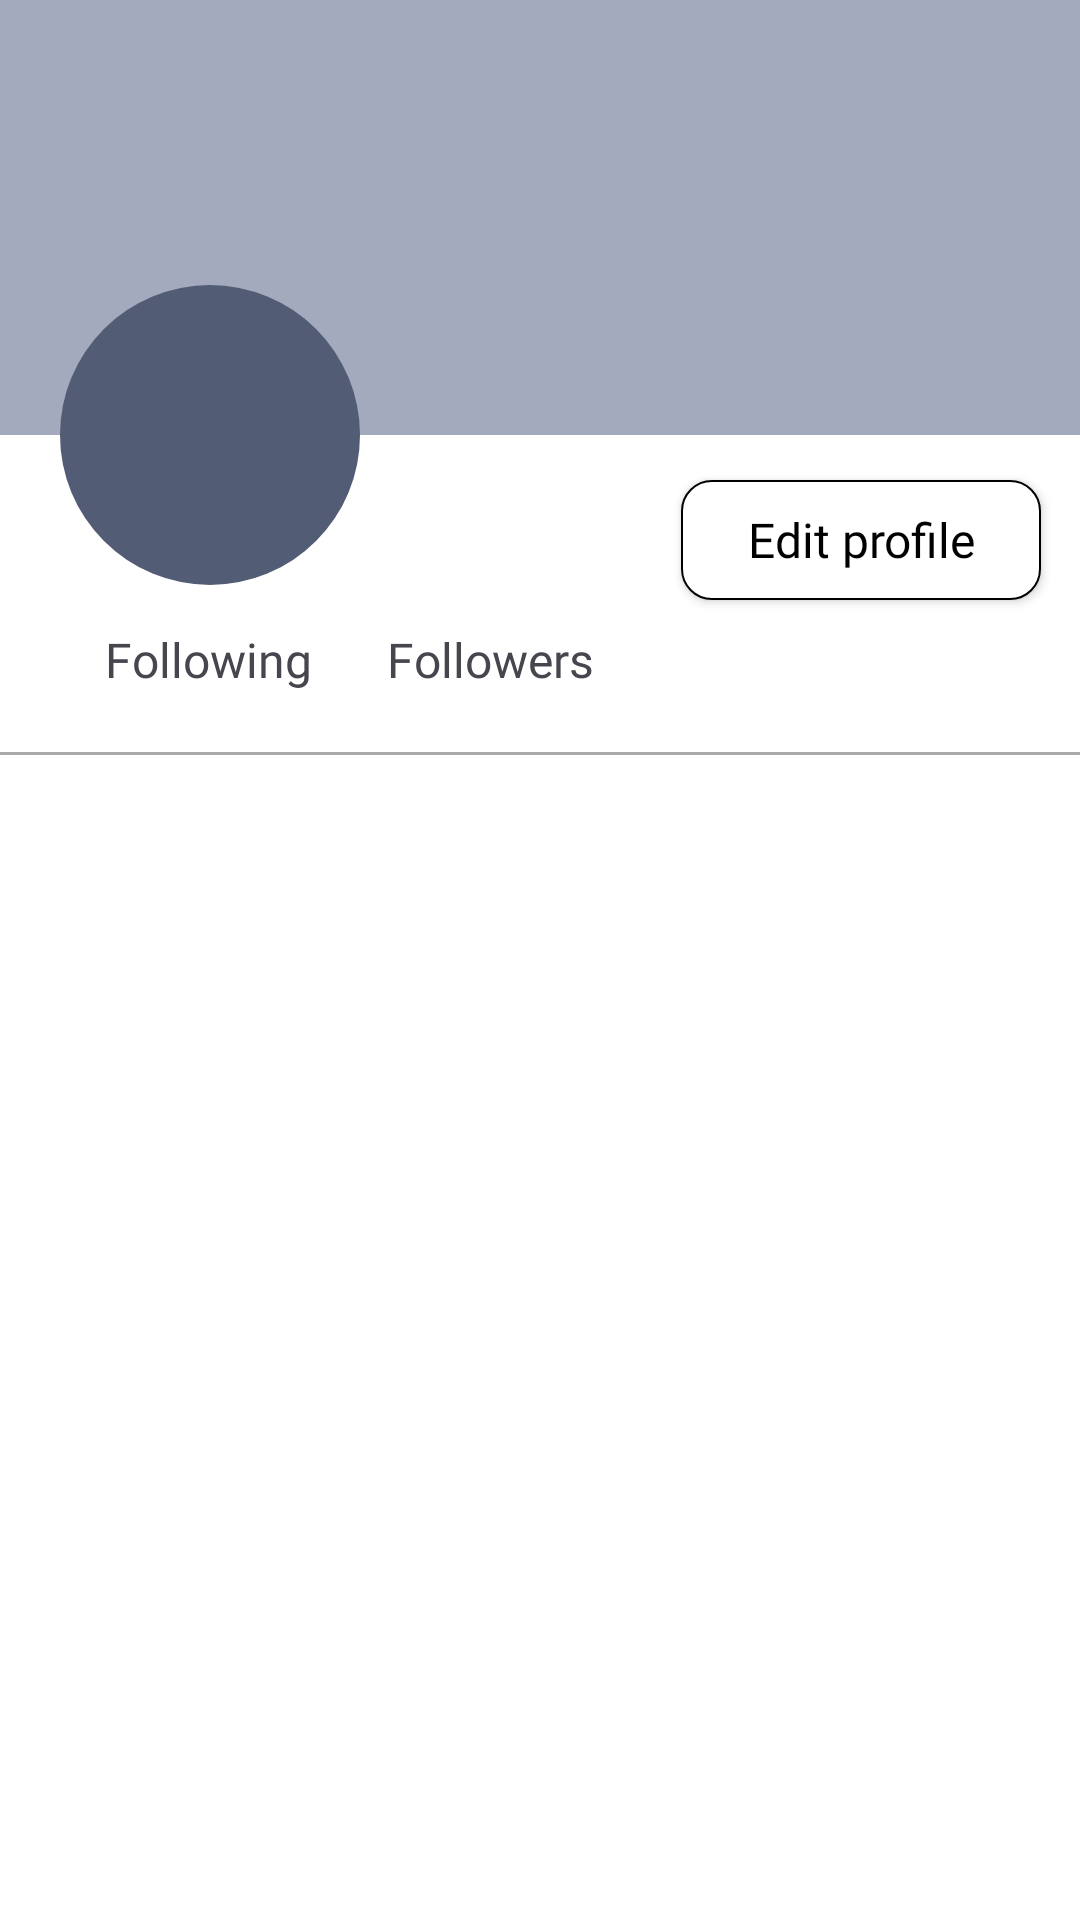

Produce the Android XML layout that renders to this screen, including the resource entries it uses.
<!-- AndroidManifest.xml: application theme Theme.Wondrobe -->
<!-- res/layout/fragment_user.xml -->
<?xml version="1.0" encoding="utf-8"?>
<androidx.constraintlayout.widget.ConstraintLayout xmlns:android="http://schemas.android.com/apk/res/android"
    xmlns:app="http://schemas.android.com/apk/res-auto"
    xmlns:tools="http://schemas.android.com/tools"
    android:layout_width="match_parent"
    android:layout_height="match_parent"
    tools:context=".ui.user.UserFragment">

    <ImageView
        android:id="@+id/banner"
        android:layout_width="0dp"
        android:layout_height="145dp"
        android:background="@color/light_blue_gray"
        android:scaleType="centerCrop"
        app:layout_constraintTop_toTopOf="parent"
        app:layout_constraintStart_toStartOf="parent"
        app:layout_constraintEnd_toEndOf="parent" />

    <ImageView
        android:id="@+id/circle"
        android:layout_width="100dp"
        android:layout_height="100dp"
        android:src="@drawable/circular_button"
        android:background="@android:color/transparent"
        app:layout_constraintStart_toStartOf="parent"
        app:layout_constraintTop_toBottomOf="@id/banner"
        app:layout_constraintBottom_toBottomOf="@id/banner"
        android:layout_marginStart="20dp" />

    <androidx.appcompat.widget.AppCompatButton
        android:id="@+id/editProfileButton"
        android:layout_width="120dp"
        android:layout_height="40dp"
        android:layout_marginStart="16dp"
        android:layout_marginTop="160dp"
        android:layout_marginEnd="13dp"
        android:text="@string/edit_profile"
        android:background="@drawable/button_white"
        android:fontFamily="@font/kollektif"
        android:textSize="16sp"
        android:textColor="@color/black"
        android:textAllCaps="false"
        app:layout_constraintEnd_toEndOf="parent"
        app:layout_constraintHorizontal_bias="1.0"
        app:layout_constraintStart_toEndOf="@id/circle"
        app:layout_constraintTop_toTopOf="@id/banner" />

    <TextView
        android:id="@+id/textViewName"
        android:layout_width="wrap_content"
        android:layout_height="wrap_content"
        android:text="@string/first_name"
        style="@style/TextView.DarkTheme"
        android:fontFamily="@font/kollektif"
        android:textSize="25sp"
        android:visibility="gone"
        app:layout_constraintStart_toStartOf="@id/circle"
        app:layout_constraintTop_toBottomOf="@id/circle"
        android:layout_marginStart="10dp"
        android:layout_marginTop="14dp"/>

    <TextView
        android:id="@+id/textViewUsername"
        android:layout_width="wrap_content"
        android:layout_height="wrap_content"
        android:text="@string/username"
        style="@style/TextView.DarkTheme"
        android:fontFamily="@font/kollektif"
        android:textStyle="italic"
        android:textSize="18sp"
        android:visibility="gone"
        app:layout_constraintStart_toStartOf="@id/circle"
        app:layout_constraintTop_toBottomOf="@id/textViewName"
        android:layout_marginStart="10dp"
        android:layout_marginTop="5dp"/>

    <TextView
        android:id="@+id/textViewBiography"
        android:layout_width="wrap_content"
        android:layout_height="wrap_content"
        android:text="@string/biography"
        style="@style/TextView.DarkTheme"
        android:fontFamily="@font/kollektif"
        android:textSize="18sp"
        android:visibility="gone"
        app:layout_constraintStart_toStartOf="@id/circle"
        app:layout_constraintTop_toBottomOf="@id/textViewUsername"
        android:layout_marginStart="10dp"
        android:layout_marginTop="14dp"/>

    <LinearLayout
        android:id="@+id/followingLayout"
        android:layout_width="wrap_content"
        android:layout_height="wrap_content"
        android:orientation="horizontal"
        app:layout_constraintStart_toStartOf="@id/circle"
        android:layout_marginStart="10dp"
        android:layout_marginTop="14dp"
        app:layout_constraintTop_toBottomOf="@id/textViewUsername">

        <TextView
            android:id="@+id/textViewFollowingCount"
            android:layout_width="wrap_content"
            android:layout_height="wrap_content"
            android:text=""
            android:fontFamily="@font/kollektif"
            style="@style/TextView.DarkTheme"
            android:textSize="16sp"/>

        <TextView
            android:layout_width="wrap_content"
            android:layout_height="wrap_content"
            android:text="@string/following"
            android:fontFamily="@font/kollektif"
            style="@style/TextView.DarkTheme"
            android:layout_marginStart="5dp"
            android:textSize="16sp"/>

    </LinearLayout>

    <LinearLayout
        android:id="@+id/followersLayout"
        android:layout_width="wrap_content"
        android:layout_height="wrap_content"
        android:orientation="horizontal"
        app:layout_constraintStart_toEndOf="@id/followingLayout"
        android:layout_marginStart="20dp"
        android:layout_marginTop="14dp"
        app:layout_constraintTop_toBottomOf="@id/textViewUsername">

        <TextView
            android:id="@+id/textViewFollowersCount"
            android:layout_width="wrap_content"
            android:layout_height="wrap_content"
            android:text=""
            android:fontFamily="@font/kollektif"
            style="@style/TextView.DarkTheme"
            android:textSize="16sp"/>

        <TextView
            android:layout_width="wrap_content"
            android:layout_height="wrap_content"
            android:text="@string/followers"
            android:fontFamily="@font/kollektif"
            style="@style/TextView.DarkTheme"
            android:layout_marginStart="5dp"
            android:textSize="16sp"/>

    </LinearLayout>

    <View
        android:id="@+id/divider"
        android:layout_width="match_parent"
        android:layout_height="1dp"
        android:layout_marginTop="20dp"
        android:background="@android:color/darker_gray"
        style="@style/Line"
        app:layout_constraintTop_toBottomOf="@id/followersLayout"
        app:layout_constraintStart_toStartOf="parent"
        app:layout_constraintEnd_toEndOf="parent"/>

    <androidx.core.widget.NestedScrollView
        android:layout_width="0dp"
        android:layout_height="0dp"
        app:layout_constraintTop_toBottomOf="@id/divider"
        app:layout_constraintBottom_toBottomOf="parent"
        app:layout_constraintStart_toStartOf="parent"
        app:layout_constraintEnd_toEndOf="parent"
        android:layout_marginBottom="75dp">

        <LinearLayout
            android:layout_width="match_parent"
            android:layout_height="wrap_content"
            android:orientation="vertical">

            
            <androidx.recyclerview.widget.RecyclerView
                android:id="@+id/postView"
                android:layout_width="match_parent"
                android:layout_height="wrap_content"
                app:spanCount="2"
                android:clipToPadding="false"
                android:padding="8dp"
                app:layout_constraintTop_toBottomOf="@id/divider"
                app:layout_constraintStart_toStartOf="parent"
                app:layout_constraintEnd_toEndOf="parent"
                app:layout_constraintBottom_toBottomOf="parent"/>

        </LinearLayout>

    </androidx.core.widget.NestedScrollView>

</androidx.constraintlayout.widget.ConstraintLayout>
<!-- resources referenced by this layout -->
<resources>
  <color name="black">#FF000000</color>
  <color name="light_blue_gray">#A3AABE</color>
  <!-- drawable button_white (drawable) -->
  <?xml version="1.0" encoding="utf-8"?>
  <shape xmlns:android="http://schemas.android.com/apk/res/android"
      android:shape="rectangle">
      <solid android:color="@color/white" />
      <stroke
          android:width="0.5dp"
          android:color="@color/black" />
      <corners android:radius="10dp" />
  </shape>
  <!-- drawable circular_button (drawable) -->
  <?xml version="1.0" encoding="utf-8"?>
  <shape
      xmlns:android="http://schemas.android.com/apk/res/android"
      android:shape="oval">
  
      <solid
          android:color="@color/dark_blue_gray"/>
  </shape>
  <string name="biography">Biography</string>
  <string name="edit_profile">Edit profile</string>
  <string name="first_name">First name</string>
  <string name="followers">Followers</string>
  <string name="following">Following</string>
  <string name="username">Username</string>
  <style name="Line">
          <item name="android:background">@color/black</item>
      </style>
  <style name="TextView.DarkTheme" parent="Widget.AppCompat.TextView">
          <item name="android:textColor">@color/white</item>
      </style>
  <style name="Theme.Wondrobe" parent="Base.Theme.Wondrobe" />
  <color name="white">#FFFFFFFF</color>
  <color name="dark_blue_gray">#535c75</color>
  <style name="Base.Theme.Wondrobe" parent="Theme.Material3.DayNight.NoActionBar">
          <item name="colorPrimary">@color/purple_light</item>
          <item name="colorPrimaryVariant">@color/purple_light</item>
          <item name="colorOnPrimary">@color/purple_light</item>
          <item name="android:statusBarColor">?attr/colorPrimaryVariant</item>
          <item name="android:windowBackground">@color/white</item>
      </style>
  <color name="purple_light">#7F5A8D</color>
</resources>
